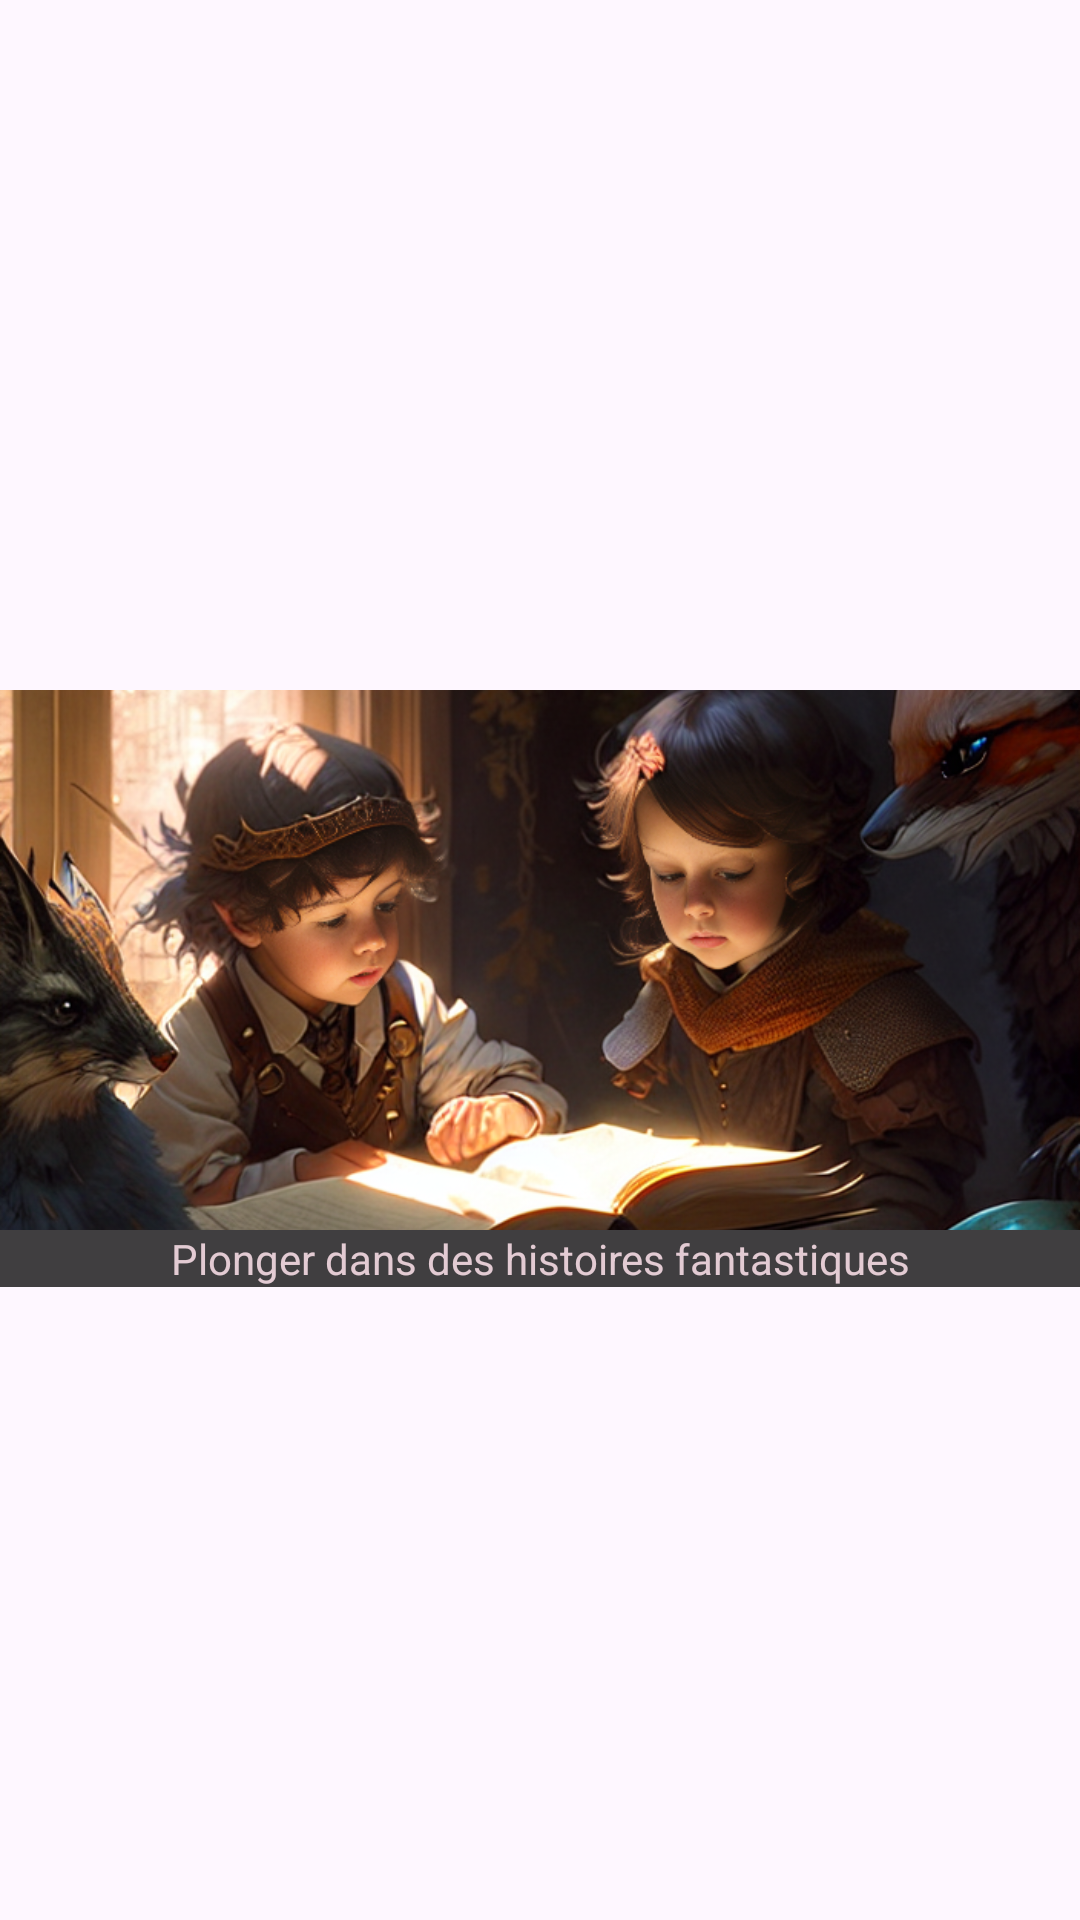

Reconstruct the res/layout file that produces this screen, plus the resources it refers to.
<!-- AndroidManifest.xml: application theme Theme.Fably -->
<!-- res/layout/slider_item.xml -->
<?xml version="1.0" encoding="utf-8"?>
<FrameLayout xmlns:android="http://schemas.android.com/apk/res/android"
    xmlns:app="http://schemas.android.com/apk/res-auto"
    android:layout_width="match_parent"
    android:layout_height="match_parent">

    <androidx.constraintlayout.widget.ConstraintLayout
        android:layout_width="match_parent"
        android:layout_height="match_parent">

        <ImageView
            android:id="@+id/slider_image"
            android:layout_width="match_parent"
            android:layout_height="180dp"
            android:scaleType="centerCrop"
            android:src="@drawable/slider1"
            app:layout_constraintBottom_toBottomOf="parent"
            app:layout_constraintEnd_toEndOf="parent"
            app:layout_constraintStart_toStartOf="parent"
            app:layout_constraintTop_toTopOf="parent" />

        <TextView
            android:id="@+id/slider_text"
            android:layout_width="match_parent"
            android:layout_height="wrap_content"
            android:background="#BF000000"
            android:gravity="center"
            android:text="Plonger dans des histoires fantastiques"
            android:textColor="@color/FC"
            app:layout_constraintEnd_toEndOf="parent"
            app:layout_constraintStart_toStartOf="parent"
            app:layout_constraintTop_toBottomOf="@+id/slider_image" />
    </androidx.constraintlayout.widget.ConstraintLayout>
</FrameLayout>
<!-- resources referenced by this layout -->
<resources>
  <color name="FC">#e3cbd3</color>
  <!-- drawable slider1: png bitmap (drawable, 609763 bytes) -->
  <style name="Theme.Fably" parent="Base.Theme.Fably" />
  <style name="Base.Theme.Fably" parent="Theme.Material3.DayNight.NoActionBar">
          
          <item name="colorPrimary">@color/bluegray</item>
      </style>
  <color name="bluegray">#6B9AC4</color>
</resources>
